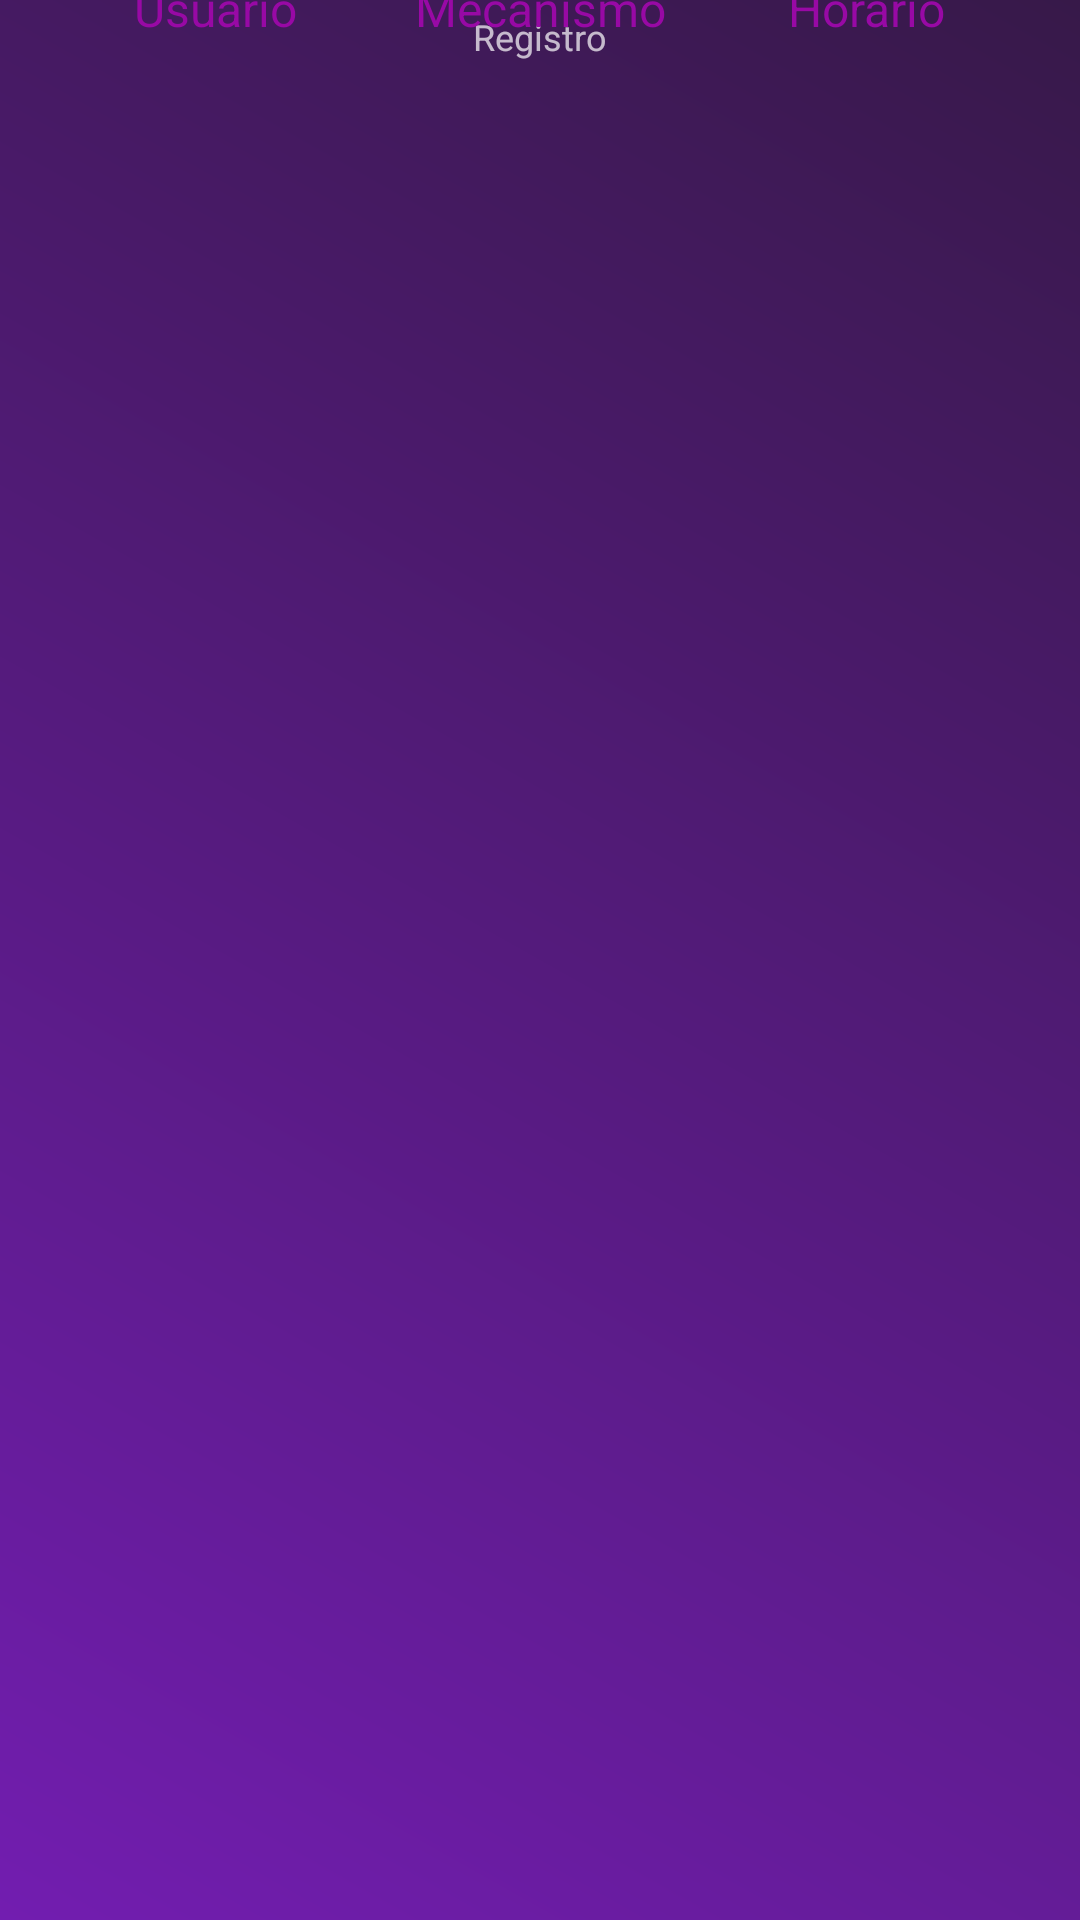

Produce the Android XML layout that renders to this screen, including the resource entries it uses.
<!-- AndroidManifest.xml: application theme Theme.TccLog -->
<!-- res/layout/register.xml -->
<?xml version="1.0" encoding="utf-8"?>
<androidx.constraintlayout.widget.ConstraintLayout xmlns:android="http://schemas.android.com/apk/res/android"
    xmlns:app="http://schemas.android.com/apk/res-auto"
    xmlns:tools="http://schemas.android.com/tools"
    android:id="@+id/resgistro"
    android:layout_width="match_parent"
    android:layout_height="match_parent"
    android:background="@drawable/passl_drawble">

    <TextView
        android:id="@id/resgistro"
        android:layout_width="wrap_content"
        android:layout_height="wrap_content"
        android:text="@string/registro"
        android:textSize="12sp"
        app:layout_constraintEnd_toEndOf="parent"
        app:layout_constraintStart_toStartOf="parent"
        app:layout_constraintTop_toTopOf="parent"
        android:layout_marginTop="4dp"
        tools:ignore="MissingConstraints">

    </TextView>

    <Button
        android:id="@+id/button2"
        android:layout_width="33dp"
        android:layout_height="33dp"
        android:background="@mipmap/back_icon"
        app:layout_constraintStart_toStartOf="parent"
        app:layout_constraintTop_toTopOf="parent"
        tools:ignore="SpeakableTextPresentCheck">

    </Button>

    <View
        android:layout_width="20dp"
        android:layout_height="20dp"
        android:background="@mipmap/registro_foreground"
        app:layout_constraintEnd_toStartOf="@id/resgistro"
        app:layout_constraintTop_toTopOf="parent"
        android:layout_marginTop="2dp">

    </View>

    <androidx.recyclerview.widget.RecyclerView
        android:id="@+id/list_reg"
        android:layout_width="350dp"
        android:layout_height="600dp"
        app:layout_constraintBottom_toBottomOf="parent"
        app:layout_constraintEnd_toEndOf="parent"
        app:layout_constraintStart_toStartOf="parent"
        app:layout_constraintTop_toTopOf="parent"
        tools:itemCount="7"
        tools:listitem="@layout/recycler_view_item">
    </androidx.recyclerview.widget.RecyclerView>

    <TextView
        android:layout_width="wrap_content"
        android:layout_height="35dp"
        android:gravity="center"
        android:text="@string/usu_rio"
        android:textColor="@color/title_list"
        android:textSize="16sp"
        app:layout_constraintBottom_toTopOf="@id/list_reg"
        app:layout_constraintEnd_toStartOf="@id/mecanismo"
        app:layout_constraintStart_toStartOf="@id/list_reg"
        tools:ignore="TextContrastCheck">

    </TextView>

    <TextView
        android:id="@+id/mecanismo"
        android:layout_width="wrap_content"
        android:layout_height="35dp"
        android:gravity="center"
        android:text="@string/mecanismo"
        android:textColor="@color/title_list"
        android:textSize="16sp"
        app:layout_constraintBottom_toTopOf="@id/list_reg"
        app:layout_constraintEnd_toEndOf="parent"
        app:layout_constraintStart_toStartOf="parent"
        tools:ignore="TextContrastCheck"></TextView>

    <TextView
        android:layout_width="wrap_content"
        android:layout_height="35dp"
        android:gravity="center"
        android:text="@string/hor_rio"
        android:textColor="@color/title_list"
        android:textSize="16sp"
        app:layout_constraintBottom_toTopOf="@id/list_reg"
        app:layout_constraintEnd_toEndOf="@id/list_reg"
        app:layout_constraintStart_toEndOf="@id/mecanismo"
        tools:ignore="TextContrastCheck">

    </TextView>


</androidx.constraintlayout.widget.ConstraintLayout>
<!-- res/layout/recycler_view_item.xml (included above) -->
<?xml version="1.0" encoding="utf-8"?>
<androidx.constraintlayout.widget.ConstraintLayout xmlns:android="http://schemas.android.com/apk/res/android"
    xmlns:app="http://schemas.android.com/apk/res-auto"
    xmlns:tools="http://schemas.android.com/tools"
    android:layout_width="match_parent"
    android:layout_height="40dp"
    android:background="@color/line_list"
    android:layout_marginBottom="40dp">

    <TextView
        android:id="@+id/textView"
        android:layout_width="wrap_content"
        android:layout_height="wrap_content"
        android:textSize="17sp"
        android:gravity="center"
        tools:text="RENAN"
        app:layout_constraintStart_toStartOf="parent"
        app:layout_constraintEnd_toStartOf="@id/textView2"
        app:layout_constraintTop_toTopOf="parent"
        app:layout_constraintBottom_toBottomOf="parent"
        />

    <TextView
        android:id="@+id/textView2"
        android:layout_width="wrap_content"
        android:layout_height="wrap_content"
        app:layout_constraintEnd_toEndOf="parent"
        app:layout_constraintStart_toStartOf="parent"
        android:gravity="center"
        app:layout_constraintTop_toTopOf="parent"
        app:layout_constraintBottom_toBottomOf="parent"
        android:textSize="17sp"
        tools:text="BIOMETRIA" />

    <TextView
        android:id="@+id/textView3"
        android:layout_width="wrap_content"
        android:layout_height="wrap_content"
        app:layout_constraintEnd_toEndOf="parent"
        android:textSize="15sp"
        android:gravity="center"
        app:layout_constraintStart_toEndOf="@id/textView2"
        tools:text="@tools:sample/date/hhmm"
        app:layout_constraintTop_toTopOf="parent"
        app:layout_constraintBottom_toBottomOf="parent"/>

</androidx.constraintlayout.widget.ConstraintLayout>
<!-- resources referenced by this layout -->
<resources>
  <color name="line_list">#0DFCCEFA</color>
  <color name="title_list">#9809A5</color>
  <!-- drawable passl_drawble (drawable) -->
  <?xml version="1.0" encoding="utf-8"?>
  <layer-list xmlns:android="http://schemas.android.com/apk/res/android">
      <item>
          <shape>
              <gradient
                  android:startColor="#371949"
                  android:endColor="#721DB0"
                  android:angle="225"/>
  
          </shape>
      </item>
  </layer-list>
  <string name="hor_rio">Horário</string>
  <string name="mecanismo">Mecanismo</string>
  <string name="registro">Registro</string>
  <string name="usu_rio">Usuário</string>
  <style name="Theme.TccLog" parent="Theme.AppCompat.NoActionBar">
          
          <item name="colorPrimary">@color/purple_500</item>
          <item name="colorPrimaryVariant">@color/purple_700</item>
          <item name="colorOnPrimary">@color/white</item>
          
          <item name="colorSecondary">@color/teal_200</item>
          <item name="colorSecondaryVariant">@color/teal_700</item>
          <item name="colorOnSecondary">@color/black</item>
          
          <item name="android:statusBarColor">?attr/colorPrimaryVariant</item>
          
      </style>
  <color name="purple_500">#FF6200EE</color>
  <color name="purple_700">#FF3700B3</color>
  <color name="white">#FFFFFFFF</color>
  <color name="teal_200">#FF03DAC5</color>
  <color name="teal_700">#FF018786</color>
  <color name="black">#FF000000</color>
</resources>
